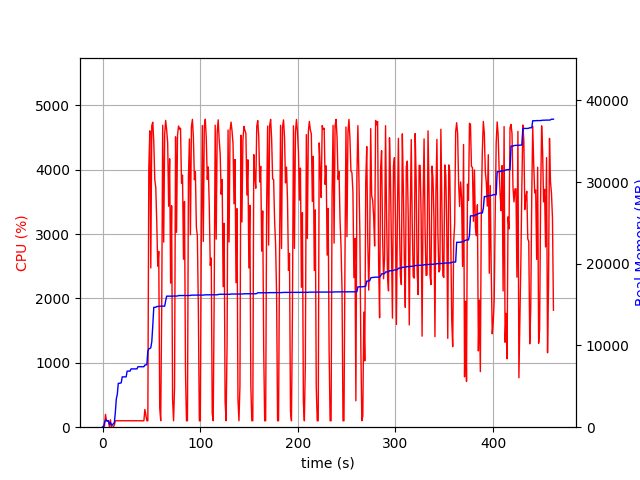

The data file committed next to this chart (first rows):
elapsed_time, nproc, cpu, mem_real, mem_virtual
3.647804260253906e-05, 1, 0.0, 8.84, 3186
1.006, 2, 21.9, 40.51, 145.2
2.014, 4, 15.9, 564.4, 2249
3.022, 4, 199.4, 868.6, 2609
4.03, 4, 100.2, 862.6, 2593
5.038, 3, 99.2, 714.3, 2075
6.045, 3, 99.2, 785.4, 2219
7.054, 4, 2.0, 355.9, 1928
8.061, 6, 114.0, 572.9, 2646
9.07, 3, 1.0, 303.9, 1623
10.08, 3, 0.0, 247.2, 1569
11.09, 4, 5.0, 438, 1976
12.09, 1, 31.8, 542.9, 1642
13.1, 1, 100.2, 1803, 3608
14.11, 1, 100.3, 3471, 6536
15.12, 1, 99.3, 4015, 6776
16.12, 1, 100.3, 5367, 8578
17.13, 1, 100.3, 5367, 8578
18.14, 1, 100.2, 5389, 8578
19.15, 1, 100.3, 5431, 8690
20.15, 1, 100.2, 6159, 10738
21.16, 1, 99.3, 6159, 10738
22.17, 1, 100.3, 6159, 10738
23.18, 1, 99.2, 6159, 10738
24.18, 1, 101.3, 6159, 10738
25.19, 1, 99.1, 6857, 10738
26.2, 1, 100.0, 6865, 10738
27.21, 1, 101.1, 6865, 10738
28.22, 1, 99.1, 6867, 10738
29.23, 1, 101.0, 7133, 10738
30.24, 1, 99.0, 7133, 10738
31.25, 1, 100.0, 7135, 10750
32.26, 1, 99.9, 7135, 10750
33.27, 1, 101.1, 7135, 10750
34.28, 1, 100.0, 7135, 10750
35.29, 1, 100.0, 7135, 10750
36.3, 1, 100.0, 7401, 10750
37.31, 1, 100.1, 7401, 10750
38.32, 1, 100.0, 7401, 10750
39.33, 1, 100.0, 7401, 10750
40.34, 1, 101.0, 7401, 10750
41.35, 1, 100.0, 7401, 10750
42.36, 1, 100.0, 7401, 10750
43.37, 1, 276.1, 7612, 14199
44.38, 1, 184.9, 7615, 14199
45.39, 1, 100.1, 7649, 14199
46.4, 1, 100.0, 9299, 16887
47.41, 1, 4016, 9619, 17047
48.43, 1, 4603, 9619, 17047
49.44, 1, 2472, 9730, 17061
50.45, 1, 4684, 10454, 23753
51.47, 1, 4736, 12430, 24166
52.49, 1, 4437, 14669, 24260
53.51, 1, 3844, 14669, 24260
54.53, 1, 3724, 14674, 24263
55.55, 1, 3188, 14772, 24279
56.56, 1, 2501, 14772, 24279
57.58, 1, 2731, 14790, 24279
58.59, 1, 301.9, 14814, 24279
59.59, 1, 100.1, 14814, 24279
... 397 more rows
